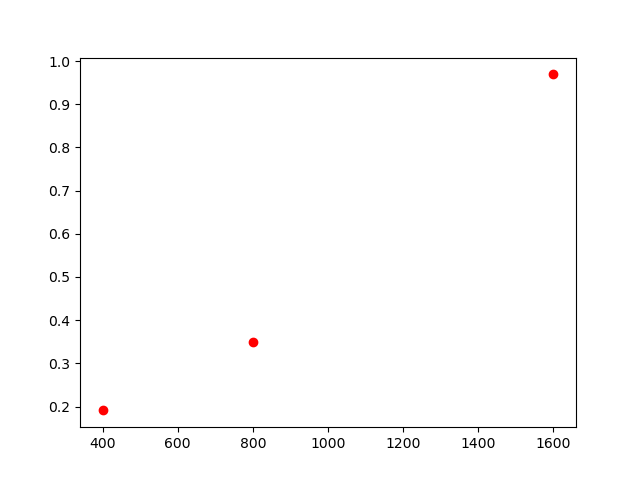

The file beside this chart, header and first rows:
, lambda, chi2
0, 400, 0.191
1, 800, 0.350
2, 1600, 0.969
